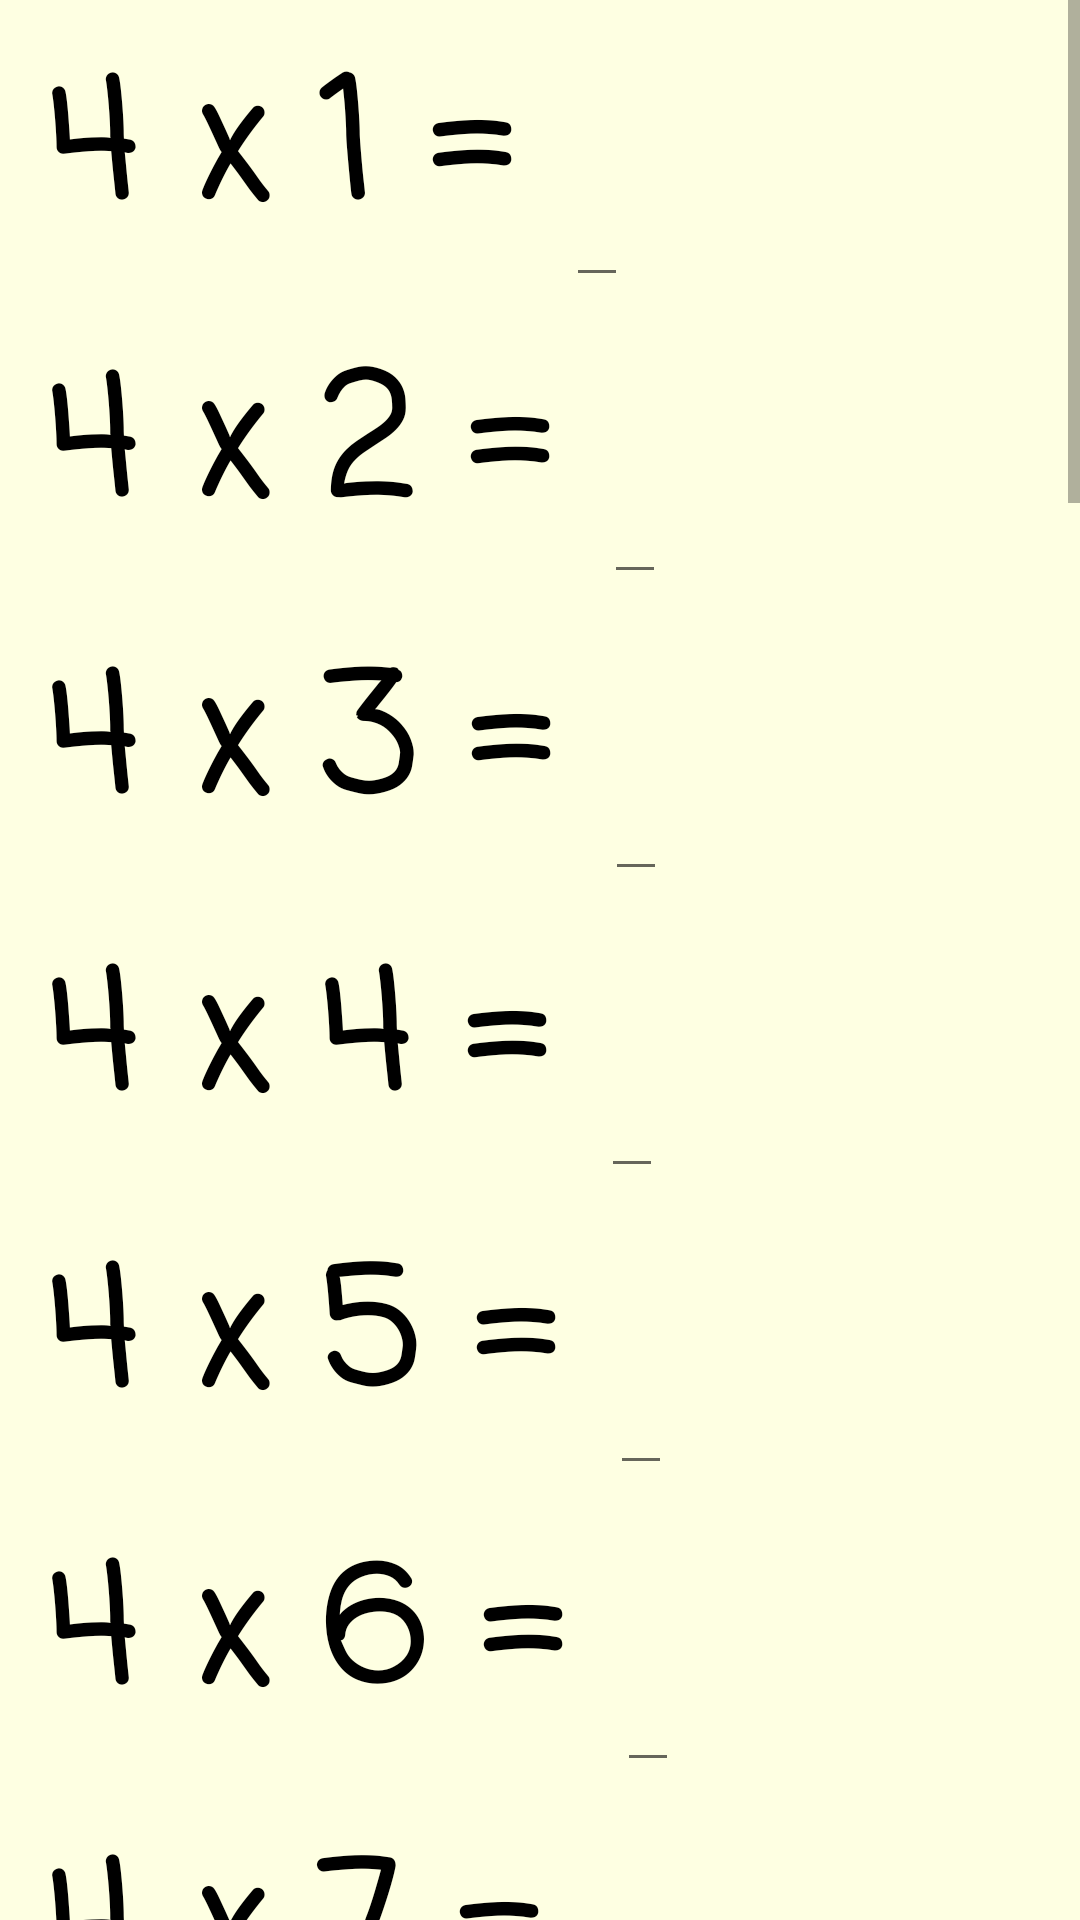

Layout XML and referenced resources for this Android screen:
<!-- AndroidManifest.xml: application theme AppTheme -->
<!-- res/layout/fours_layout.xml -->
<?xml version="1.0" encoding="utf-8"?>
<ScrollView
    xmlns:android="http://schemas.android.com/apk/res/android"
    android:layout_height="match_parent"
    android:layout_width="match_parent">
    <LinearLayout
        style="@style/questions_layout">

        <LinearLayout
            android:layout_width="wrap_content"
            android:layout_height="wrap_content"
            android:orientation="horizontal">
            <TextView
                style="@style/questions"
                android:text="4 x 1 = "/>
            <EditText
                android:id="@+id/edit_four_1"
                style="@style/questions"
                android:inputType="number"/>
        </LinearLayout>

        <LinearLayout
            android:layout_width="wrap_content"
            android:layout_height="wrap_content"
            android:orientation="horizontal">
            <TextView
                style="@style/questions"
                android:text="4 x 2 = "/>
            <EditText
                android:id="@+id/edit_four_2"
                style="@style/questions"
                android:inputType="number"/>
        </LinearLayout>

        <LinearLayout
            android:layout_width="wrap_content"
            android:layout_height="wrap_content"
            android:orientation="horizontal">
            <TextView
                style="@style/questions"
                android:text="4 x 3 = "/>
            <EditText
                android:id="@+id/edit_four_3"
                style="@style/questions"
                android:inputType="number"/>
        </LinearLayout>

        <LinearLayout
            android:layout_width="wrap_content"
            android:layout_height="wrap_content"
            android:orientation="horizontal">
            <TextView
                style="@style/questions"
                android:text="4 x 4 = "/>
            <EditText
                android:id="@+id/edit_four_4"
                style="@style/questions"
                android:inputType="number"/>
        </LinearLayout>

        <LinearLayout
            android:layout_width="wrap_content"
            android:layout_height="wrap_content"
            android:orientation="horizontal">
            <TextView
                style="@style/questions"
                android:text="4 x 5 = "/>
            <EditText
                android:id="@+id/edit_four_5"
                style="@style/questions"
                android:inputType="number"/>
        </LinearLayout>

        <LinearLayout
            android:layout_width="wrap_content"
            android:layout_height="wrap_content"
            android:orientation="horizontal">
            <TextView
                style="@style/questions"
                android:text="4 x 6 = "/>
            <EditText
                android:id="@+id/edit_four_6"
                style="@style/questions"
                android:inputType="number"/>
        </LinearLayout>

        <LinearLayout
            android:layout_width="wrap_content"
            android:layout_height="wrap_content"
            android:orientation="horizontal">
            <TextView
                style="@style/questions"
                android:text="4 x 7 = "/>
            <EditText
                android:id="@+id/edit_four_7"
                style="@style/questions"
                android:inputType="number"/>
        </LinearLayout>

        <LinearLayout
            android:layout_width="wrap_content"
            android:layout_height="wrap_content"
            android:orientation="horizontal">
            <TextView
                style="@style/questions"
                android:text="4 x 8 = "/>
            <EditText
                android:id="@+id/edit_four_8"
                style="@style/questions"
                android:inputType="number"/>
        </LinearLayout>

        <LinearLayout
            android:layout_width="wrap_content"
            android:layout_height="wrap_content"
            android:orientation="horizontal">
            <TextView
                style="@style/questions"
                android:text="4 x 9 = "/>
            <EditText
                android:id="@+id/edit_four_9"
                style="@style/questions"
                android:inputType="number"/>
        </LinearLayout>

        <LinearLayout
            android:layout_width="wrap_content"
            android:layout_height="wrap_content"
            android:orientation="horizontal">
            <TextView
                style="@style/questions"
                android:text="4 x 10 = "/>
            <EditText
                android:id="@+id/edit_four_10"
                style="@style/questions"
                android:inputType="number"/>
        </LinearLayout>

        <LinearLayout
            android:layout_width="wrap_content"
            android:layout_height="wrap_content"
            android:orientation="horizontal">
            <TextView
                style="@style/questions"
                android:text="4 x 11 = "/>
            <EditText
                android:id="@+id/edit_four_11"
                style="@style/questions"
                android:inputType="number"/>
        </LinearLayout>

        <LinearLayout
            android:layout_width="wrap_content"
            android:layout_height="wrap_content"
            android:orientation="horizontal">
            <TextView
                style="@style/questions"
                android:text="4 x 12 = "/>
            <EditText
                android:id="@+id/edit_four_12"
                style="@style/questions"
                android:inputType="number"/>
        </LinearLayout>

        <LinearLayout
            android:layout_width="wrap_content"
            android:layout_height="wrap_content"
            android:orientation="horizontal">
            <TextView
                style="@style/questions"
                android:text="8 x 4 = "/>
            <EditText
                android:id="@+id/edit_four_13"
                style="@style/questions"
                android:inputType="number"/>
        </LinearLayout>

        <LinearLayout
            android:layout_width="wrap_content"
            android:layout_height="wrap_content"
            android:orientation="horizontal">
            <TextView
                style="@style/questions"
                android:text="4 x 9 = "/>
            <EditText
                android:id="@+id/edit_four_14"
                style="@style/questions"
                android:inputType="number"/>
        </LinearLayout>

        <LinearLayout
            android:layout_width="wrap_content"
            android:layout_height="wrap_content"
            android:orientation="horizontal">
            <TextView
                style="@style/questions"
                android:text="4 x 2 = "/>
            <EditText
                android:id="@+id/edit_four_15"
                style="@style/questions"
                android:inputType="number"/>
        </LinearLayout>

        <LinearLayout
            android:layout_width="wrap_content"
            android:layout_height="wrap_content"
            android:orientation="horizontal">
            <TextView
                style="@style/questions"
                android:text="12 x 4 = "/>
            <EditText
                android:id="@+id/edit_four_16"
                style="@style/questions"
                android:inputType="number"/>
        </LinearLayout>

        <LinearLayout
            android:layout_width="wrap_content"
            android:layout_height="wrap_content"
            android:orientation="horizontal">
            <TextView
                style="@style/questions"
                android:text="4 x 7 = "/>
            <EditText
                android:id="@+id/edit_four_17"
                style="@style/questions"
                android:inputType="number"/>
        </LinearLayout>

        <LinearLayout
            android:layout_width="wrap_content"
            android:layout_height="wrap_content"
            android:orientation="horizontal">
            <TextView
                style="@style/questions"
                android:text="6 x 4 = "/>
            <EditText
                android:id="@+id/edit_four_18"
                style="@style/questions"
                android:inputType="number"/>
        </LinearLayout>

        <LinearLayout
            android:layout_width="wrap_content"
            android:layout_height="wrap_content"
            android:orientation="horizontal">
            <TextView
                style="@style/questions"
                android:text="4 x 3 = "/>
            <EditText
                android:id="@+id/edit_four_19"
                style="@style/questions"
                android:inputType="number"/>
        </LinearLayout>

        <LinearLayout
            android:layout_width="wrap_content"
            android:layout_height="wrap_content"
            android:orientation="horizontal">
            <TextView
                style="@style/questions"
                android:text="4 x 10 = "/>
            <EditText
                android:id="@+id/edit_four_20"
                style="@style/questions"
                android:inputType="number"/>
        </LinearLayout>

        <LinearLayout
            android:layout_width="wrap_content"
            android:layout_height="wrap_content"
            android:orientation="horizontal">
            <TextView
                style="@style/questions"
                android:text="4 x 5 = "/>
            <EditText
                android:id="@+id/edit_four_21"
                style="@style/questions"
                android:inputType="number"/>
        </LinearLayout>

        <LinearLayout
            android:layout_width="wrap_content"
            android:layout_height="wrap_content"
            android:orientation="horizontal">

            <TextView
                style="@style/questions"
                android:text="11 x 4 = "
                android:id="@+id/textView" />

            <EditText
                android:id="@+id/edit_four_22"
                style="@style/questions"
                android:inputType="number"/>
        </LinearLayout>

        <LinearLayout
            android:layout_width="wrap_content"
            android:layout_height="wrap_content"
            android:orientation="horizontal">
            <TextView
                style="@style/questions"
                android:text="1 x 4 = "/>
            <EditText
                android:id="@+id/edit_four_23"
                style="@style/questions"
                android:inputType="number"/>
        </LinearLayout>

        <LinearLayout
            android:layout_width="wrap_content"
            android:layout_height="wrap_content"
            android:orientation="horizontal">
            <TextView
                style="@style/questions"
                android:text="4 x 4 = "/>
            <EditText
                android:id="@+id/edit_four_24"
                style="@style/questions"
                android:inputType="number"/>
        </LinearLayout>

        

        <Button
            style="@style/finished_button"
            android:onClick="fourResult"/>

        <TextView
            android:id="@+id/display_fours_result"
            style="@style/display_result_text"/>

    </LinearLayout>
</ScrollView>
<!-- resources referenced by this layout -->
<resources>
  <style name="display_result_text">
          <item name="android:layout_width">match_parent</item>
          <item name="android:layout_height">wrap_content</item>
          <item name="android:gravity">center</item>
          <item name="android:textStyle">bold</item>
      </style>
  <style name="finished_button">
          <item name="android:layout_width">match_parent</item>
          <item name="android:layout_height">wrap_content</item>
          <item name="android:gravity">center</item>
          <item name="android:background">@color/colorPrimary</item>
          <item name="android:text">Finished!</item>
          <item name="android:textColor">#FFFFFF</item>
      </style>
  <style name="questions">
          <item name="android:layout_height">wrap_content</item>
          <item name="android:layout_width">wrap_content</item>
          <item name="android:textColor">#000000</item>
          <item name="android:textSize">54sp</item>
          <item name="android:textStyle">bold</item>
          <item name="android:fontFamily">casual</item>
      </style>
  <style name="questions_layout">
          <item name="android:background">#feffe2</item>
          <item name="android:orientation">vertical</item>
          <item name="android:layout_width">match_parent</item>
          <item name="android:layout_height">match_parent</item>
          <item name="android:paddingLeft">16dp</item>
          <item name="android:paddingRight">16dp</item>
      </style>
  <style name="AppTheme" parent="Theme.AppCompat.Light.DarkActionBar">
          
          <item name="colorPrimary">@color/colorPrimary</item>
          <item name="colorPrimaryDark">@color/colorPrimaryDark</item>
          <item name="colorAccent">@color/colorAccent</item>
      </style>
  <color name="colorPrimary">#3aa345</color>
  <color name="colorPrimaryDark">#4ed85b</color>
  <color name="colorAccent">#000000</color>
</resources>
